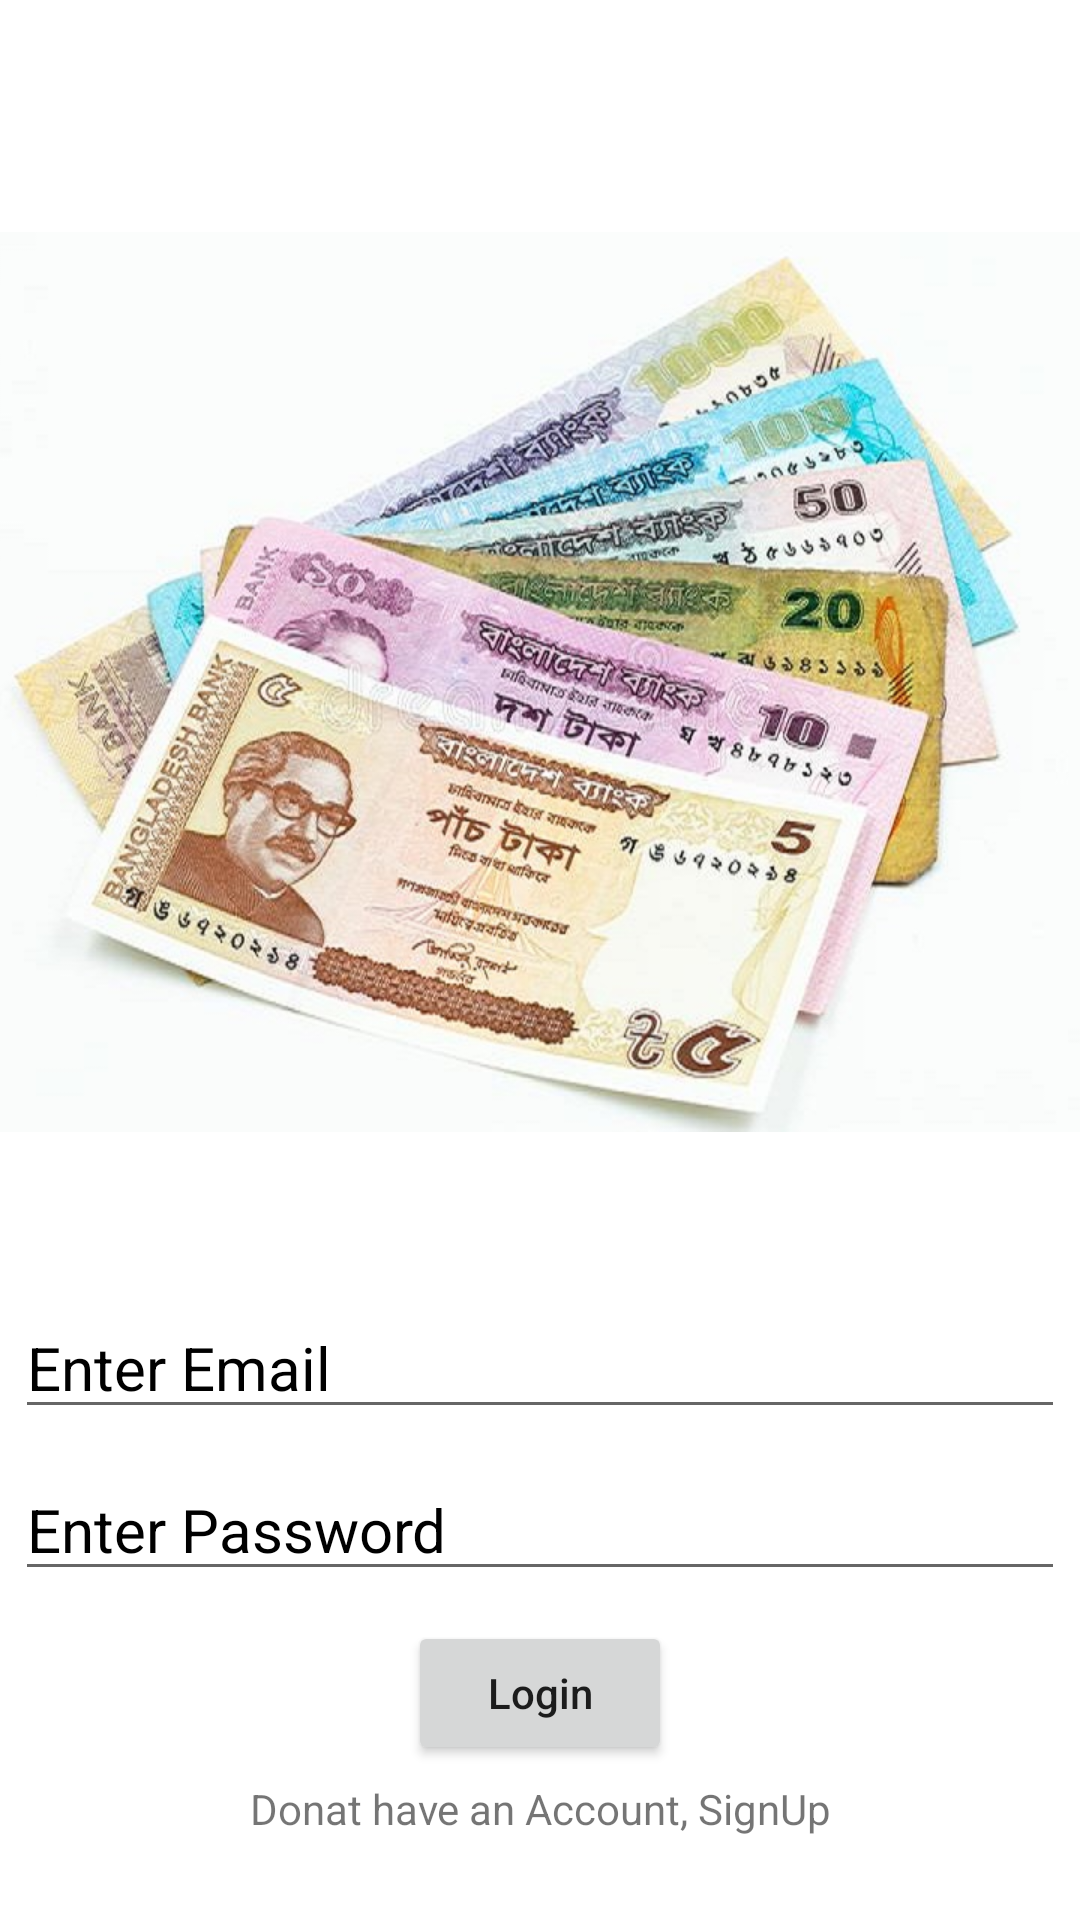

Android layout source for this screen:
<!-- AndroidManifest.xml: application theme Theme.PersonalBudgetingApp -->
<!-- res/layout/activity_login.xml -->
<?xml version="1.0" encoding="utf-8"?>
<LinearLayout xmlns:android="http://schemas.android.com/apk/res/android"
    xmlns:app="http://schemas.android.com/apk/res-auto"
    xmlns:tools="http://schemas.android.com/tools"
    android:layout_width="match_parent"
    android:layout_height="match_parent"
    android:orientation="vertical"
    android:gravity="center"
    android:layout_margin="20dp"
    tools:context=".LoginActivity">
<ImageView
    android:layout_width="400dp"
    android:layout_height="400dp"
    android:src="@drawable/applogo"/>
    <EditText
        android:id="@+id/email"
        android:layout_width="match_parent"
        android:layout_height="wrap_content"
        android:layout_margin="5dp"
        android:hint="Enter Email"
        android:inputType="textEmailAddress"
        android:textColor="#000"
        android:textSize="20sp"
        android:textColorHint="#000"/>
    <EditText
        android:id="@+id/password"
        android:layout_width="match_parent"
        android:layout_height="wrap_content"
        android:layout_margin="5dp"
        android:hint="Enter Password"
        android:inputType="textPassword"
        android:textColor="#000"
        android:textSize="20sp"
        android:textColorHint="#000"/>
    <Button
        android:id="@+id/loginBtn"
        android:layout_width="wrap_content"
        android:layout_height="wrap_content"
        android:textAllCaps="false"
        android:layout_margin="5dp"
        android:text="Login"/>
    <TextView
        android:id="@+id/loginQn"
        android:layout_width="match_parent"
        android:layout_height="wrap_content"
        android:text="Donat have an Account, SignUp"
        android:gravity="center"/>
</LinearLayout>
<!-- resources referenced by this layout -->
<resources>
  <!-- drawable applogo: png bitmap (drawable, 134774 bytes) -->
  <style name="Theme.PersonalBudgetingApp" parent="Theme.MaterialComponents.DayNight.NoActionBar">
          
          <item name="colorPrimary">@color/purple_500</item>
          <item name="colorPrimaryVariant">@color/purple_700</item>
          <item name="colorOnPrimary">@color/white</item>
          
          <item name="colorSecondary">@color/teal_200</item>
          <item name="colorSecondaryVariant">@color/teal_700</item>
          <item name="colorOnSecondary">@color/black</item>
          
          <item name="android:statusBarColor" tools:targetApi="l">?attr/colorPrimaryVariant</item>
          
      </style>
  <!-- not gathered from this repository: default colours our renderer supplied (Android Studio template values) -->
  <color name="purple_500">#FF6200EE</color>
  <color name="purple_700">#FF3700B3</color>
  <color name="teal_200">#FF03DAC5</color>
  <color name="teal_700">#FF018786</color>
  <color name="black">#FF000000</color>
  <color name="white">#FFFFFFFF</color>
</resources>
